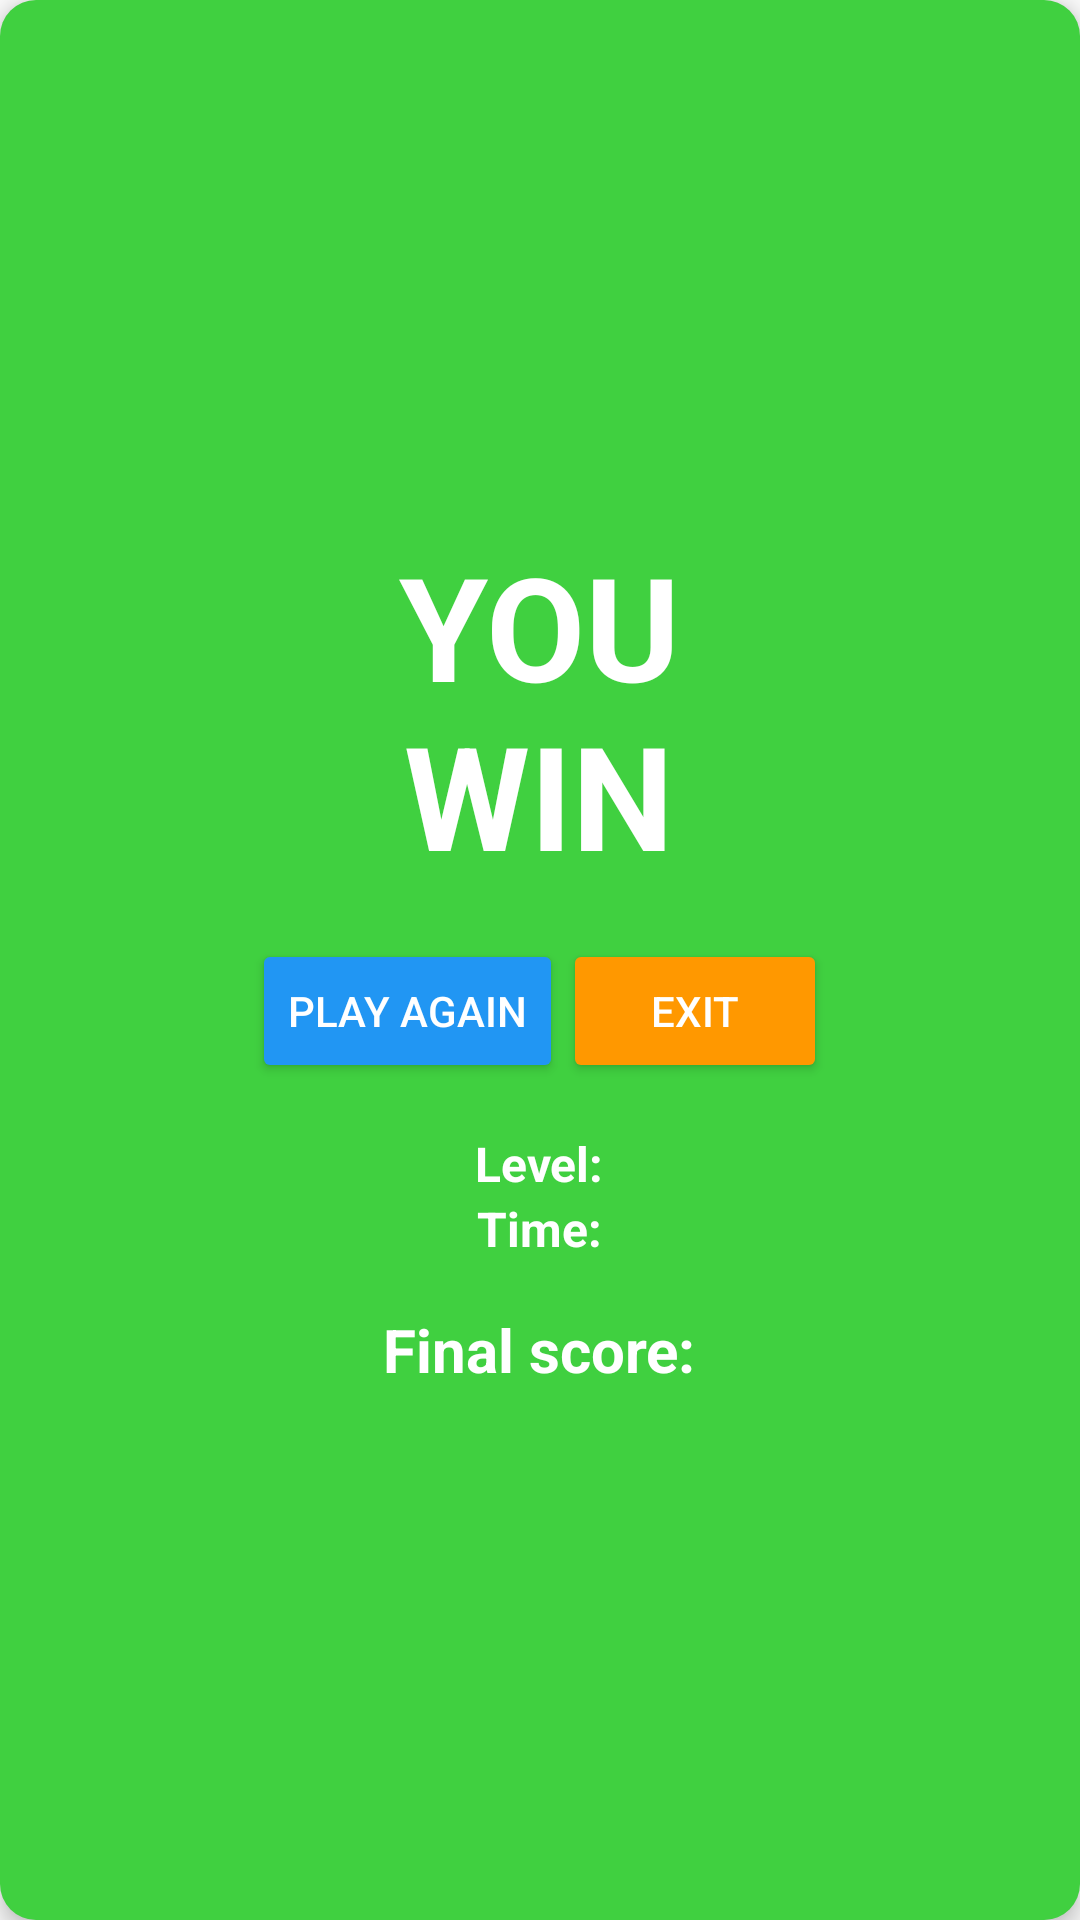

Android layout source for this screen:
<!-- AndroidManifest.xml: application theme AppTheme -->
<!-- res/layout/fragment_win.xml -->
<?xml version="1.0" encoding="utf-8"?>
<RelativeLayout xmlns:android="http://schemas.android.com/apk/res/android"
    android:layout_width="match_parent"
    android:layout_height="match_parent"
    android:background="@drawable/button_background"
    android:backgroundTint="#40d040"
    android:elevation="4dp"
    android:clipToPadding="true"
    android:orientation="vertical"
    android:layout_margin="6dp">

    <LinearLayout
        android:orientation="vertical"
        android:layout_width="wrap_content"
        android:layout_height="wrap_content"
        android:layout_centerInParent="true">

        <TextView
            android:elevation="4dp"
            android:textAllCaps="true"
            android:layout_width="match_parent"
            android:layout_height="wrap_content"
            android:text="You win"
            android:textAlignment="center"
            android:textColor="@android:color/white"
            android:textSize="48sp"
            android:textStyle="bold" />

        <LinearLayout
            android:layout_marginTop="16dp"
            android:layout_width="wrap_content"
            android:layout_height="match_parent"
            android:orientation="horizontal">

            <Button
                android:textColor="@android:color/white"
                android:id="@+id/buttonPlayAgain"
                android:layout_width="wrap_content"
                android:layout_height="wrap_content"
                android:layout_gravity="center"
                android:backgroundTint="@color/colorScheme2Light"
                android:text="Play again" />

            <Button
                android:textColor="@android:color/white"
                android:id="@+id/buttonExit"
                android:backgroundTint="@color/colorScheme4Light"
                android:layout_width="wrap_content"
                android:layout_height="wrap_content"
                android:text="@string/exit" />
        </LinearLayout>
        <TextView
            android:textColor="@android:color/white"
            android:id="@+id/textViewLevel"
            android:textSize="16sp"
            android:layout_marginTop="16dp"
            android:layout_gravity="center_horizontal"
            style="@style/GameInfoTextView"
            android:text="@string/level"
            android:layout_width="wrap_content"
            android:layout_height="wrap_content"/>

        <TextView
            android:textColor="@android:color/white"
            android:id="@+id/textViewTime"
            android:textSize="16sp"
            android:layout_gravity="center_horizontal"
            style="@style/GameInfoTextView"
            android:text="@string/time"
            android:layout_width="wrap_content"
            android:layout_height="wrap_content"/>

        <TextView
            android:id="@+id/textViewScore"
            android:layout_marginTop="16dp"
            android:textStyle="bold"
            android:textColor="@android:color/white"
            android:textSize="20sp"
            android:text="@string/final_score"
            android:layout_gravity="center_horizontal"
            android:layout_width="wrap_content"
            android:layout_height="wrap_content"/>

    </LinearLayout>
</RelativeLayout>
<!-- resources referenced by this layout -->
<resources>
  <color name="colorScheme2Light">#2196f3</color>
  <color name="colorScheme4Light">#ff9800</color>
  <!-- drawable button_background (drawable) -->
  <?xml version="1.0" encoding="utf-8"?>
  <selector android:shape="rectangle" xmlns:android="http://schemas.android.com/apk/res/android">
      <item>
          <shape android:shape="rectangle">
              <solid android:color="@android:color/white"/>
              <corners android:radius="12dp"/>
          </shape>
      </item>
  </selector>
  <string name="exit">Exit</string>
  <string name="final_score">Final score:</string>
  <string name="level">Level:</string>
  <string name="time">Time:</string>
  <style name="GameInfoTextView">
          <item name="android:textColor">#000000</item>
          <item name="android:textStyle">bold</item>
      </style>
  <style name="AppTheme" parent="Theme.AppCompat.Light.DarkActionBar">
          
          <item name="colorPrimary">@color/colorPrimary</item>
          <item name="colorPrimaryDark">@color/colorPrimaryDark</item>
          <item name="colorAccent">@color/colorAccent</item>
      </style>
  <color name="colorPrimary">#6200EE</color>
  <color name="colorPrimaryDark">#3700B3</color>
  <color name="colorAccent">#03DAC5</color>
</resources>
